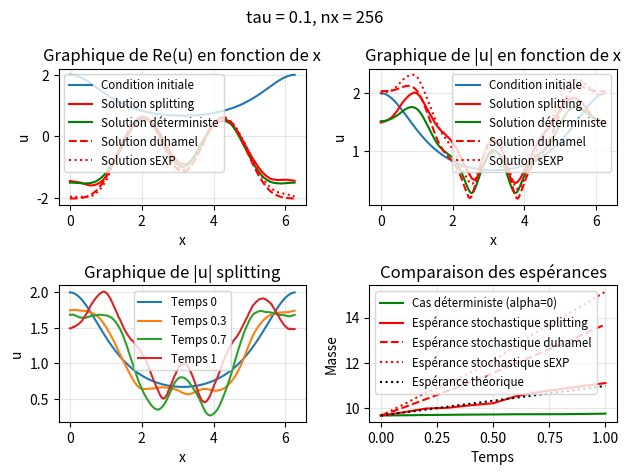

Recreate this plot in Python.
import numpy as np
import matplotlib.pyplot as plt

def u0(x):
    u0 = 2.0/(2.0 - np.cos(x))
    return u0

def V(x): # external potential
    V = 3.0/(5.0-4.0*np.cos(x))
    return V

def beta(nt, nx, tau):
    dB = np.random.normal(0, np.sqrt(tau), size=(nt, nx))
    dB[0, :] = 0.0
    return dB

def gamma(k):
    return 1.0/(1.0 + (k**2))

def e(k, x):
    # k shape(K,), x shape(nx,) -> returns(K, nx)
    return (1.0/np.sqrt(2.0*np.pi)) * np.exp(1j * np.outer(k, x))

def Wq(nt, tau, nx, x):
    k = np.arange(nx)
    beta_k = beta(nt, nx, tau)  # shape(nt, nx)
    g = gamma(k)  # shape(nx,)
    E = e(k, x)  # shape(nx, nx)
    W = np.sum(beta_k[:, :, None] * g[None, :, None] * E[None, :, :], axis=1)
    return W

def noyau_chaleur(dt, nx):
    k = np.fft.fftfreq(nx, d=(2.0*np.pi)/nx) * 2.0*np.pi
    return np.exp(-1j * (k**2) * dt)

def init(f, n1, n2 = None, ite = None):
    if n2 == None : 
        A = np.zeros(n1+2, dtype = complex)
        A[1:n1+1]=f
        A[0] = A[n1] # pour condition périodique : ajout factice de la dernière valeure avant la première
        A[n1+1] = A[1]
    else : 
        A = np.zeros((n1,n2+2), dtype = complex)
        if len(np.shape(f)) == 1 :
            for i in range(ite):
                A[i,1:n2+1]=f
                A[i,0] = A[i,n2]
                A[i,n2+1] = A[i,1]
        elif len(np.shape(f)) == 2 :
            for i in range(ite):
                A[i,1:n2+1]=f[i]
                A[i,0] = A[i,n2]
                A[i,n2+1] = A[i,1]
        else :
            print("f est de taille supérieur à 2")
    return A

alpha = 1.0
nx = 2**8
tau = 0.1
T = 1
nt = int(np.floor(T/tau)) + 1
x = np.linspace(0, 2*np.pi, nx, endpoint=False)
t = np.linspace(0, tau*(nt-1), nt)
dx = (2.0*np.pi)/nx

Vx = init(V(x), nx)
S = init(noyau_chaleur(tau,nx), nx)

nc = 500 # nombre de réalisations pour monte carlo
mass_splitting = np.zeros((nc, nt))
mass_duhamel = np.zeros((nc, nt))
mass_sEXP = np.zeros((nc, nt))

# Boucle Monte Carlo pour les calculs d'espérance
for i in range(nc): 
    # Initialisation
    u = init(u0(x), nt, nx, 1)
    u_duhamel = init(u0(x), nt, nx, 1)
    u_sEXP = init(u0(x), nt, nx, 1)

    W = init(Wq(nt, tau, nx, x), nt, nx, nt)

    for n in range(1, nt):
        # Schéma de splitting
        u_prev = u[n-1, :]
        u_bis = np.exp(-1j*tau*Vx)*u_prev
        u_bis = u_bis - 1j*alpha*W[n]
        u_lin = np.fft.ifft(S*np.fft.fft(u_bis))
        u[n, :] = u_lin
        u[n, 0] = u[n, nx]
        u[n, nx+1] = u[n, 1]

        # Formule de Duhamel
        temps = t[n]
        integrale1 = np.zeros(nx+2, dtype=complex)
        integrale2 = np.zeros(nx+2, dtype=complex)
        for l in range(1, n+1):
            s = tau*(l-1)
            Ss = init(noyau_chaleur(temps-s,nx), nx)
            integrale1 += np.fft.ifft(Ss*np.fft.fft(Vx*u_duhamel[l-1,:])) * tau
            integrale2 += np.fft.ifft(Ss*np.fft.fft(W[l])) * tau
        St = init(noyau_chaleur(temps,nx), nx)
        u_init = init(u0(x), nx)
        u_duhamel[n, :] = np.fft.ifft(St*np.fft.fft(u_init)) - 1j*integrale1 - 1j*alpha*integrale2
        u_duhamel[n, 0] = u_duhamel[n, nx]
        u_duhamel[n, nx+1] = u_duhamel[n, 1]

        # Schéma stochastique exponentiel
        u_sEXP_prev = u_sEXP[n-1, :]
        u_sEXP_bis = u_sEXP_prev - 1j*tau*Vx*u_sEXP_prev - 1j*alpha*W[n]
        u_sEXP_lin = np.fft.ifft(S*np.fft.fft(u_sEXP_bis))
        u_sEXP[n, :] = u_sEXP_lin
        u_sEXP[n, 0] = u_sEXP[n, nx]
        u_sEXP[n, nx+1] = u_sEXP[n, 1]

    mass_splitting[i] = dx*np.sum(np.abs(u[:, 1:nx+1])**2, axis=1)
    mass_duhamel[i] = dx*np.sum(np.abs(u_duhamel[:, 1:nx+1])**2, axis=1)
    mass_sEXP[i] = dx*np.sum(np.abs(u_sEXP[:, 1:nx+1])**2, axis=1)

E_mass_splitting = 1/nc * np.sum(mass_splitting, axis=0)
E_mass_duhamel = 1/nc * np.sum(mass_duhamel, axis=0)
E_mass_sEXP = 1/nc * np.sum(mass_sEXP, axis=0)

k = np.arange(nx)
TrQ = np.sum(gamma(k)**2)
E_mass_theorique = E_mass_splitting[0] + t*(alpha**2)*TrQ

# Implémentation du schéma déterministe (alpha = 0)
u_det = init(u0(x), nt, nx, 1)

for m in range(1, nt):
    # Schéma déterministe
    u_prev_det = u_det[m-1, :]
    u_bis_det = np.exp(-1j*tau*Vx)*u_prev_det
    u_lin_det = np.fft.ifft(S * np.fft.fft(u_bis_det))

    u_det[m, :] = u_lin_det
    u_det[m, 0] = u_det[m, nx]
    u_det[m, nx+1] = u_det[m, 1]

mass_det = dx * np.sum(np.abs(u_det[:, 1:nx+1])**2, axis=1)

erreur_L2_final = np.linalg.norm(u[-1, 1:nx+1] - u_duhamel[-1, 1:nx+1], ord=2)
print("Erreur schéma splitting et formule duhamel (t=1) :", erreur_L2_final)
print("Différence mass :", np.linalg.norm(E_mass_splitting - E_mass_theorique, ord=np.inf))

plt.subplot(221)
plt.plot(x, np.real(u[0,1:nx+1]), label="Condition initiale", linewidth=1.5)
plt.plot(x, np.real(u[-1, 1:nx+1]), "r", label="Solution splitting", linewidth=1.5)
plt.plot(x, np.real(u_det[-1, 1:nx+1]), "g", label="Solution déterministe", linewidth=1.5)
plt.plot(x, np.real(u_duhamel[-1, 1:nx+1]), "--r", label="Solution duhamel", linewidth=1.5)
plt.plot(x, np.real(u_sEXP[-1, 1:nx+1]), ":r", label="Solution sEXP", linewidth=1.5)
plt.legend(fontsize="small")
plt.title("Graphique de Re(u) en fonction de x")
plt.xlabel("x")
plt.ylabel("u")
plt.grid(True, alpha=0.3)

plt.subplot(222)
plt.plot(x, np.abs(u[0,1:nx+1]), label="Condition initiale", linewidth=1.5)
plt.plot(x, np.abs(u[-1, 1:nx+1]), "r", label="Solution splitting", linewidth=1.5)
plt.plot(x, np.abs(u_det[-1, 1:nx+1]), "g", label="Solution déterministe", linewidth=1.5)
plt.plot(x, np.abs(u_duhamel[-1, 1:nx+1]), "--r", label="Solution duhamel", linewidth=1.5)
plt.plot(x, np.abs(u_sEXP[-1, 1:nx+1]), ":r", label="Solution sEXP", linewidth=1.5)
plt.legend(fontsize="small")
plt.title("Graphique de |u| en fonction de x")
plt.xlabel("x")
plt.ylabel("u")
plt.grid(True, alpha=0.3)

plt.subplot(223)
plt.plot(x, np.abs(u[0, 1:nx+1]), label="Temps 0", linewidth=1.5)
plt.plot(x, np.abs(u[int(nt/3), 1:nx+1]), label="Temps "+str(round(int(nt/3)*tau,2)), linewidth=1.5)
plt.plot(x, np.abs(u[int(2*nt/3), 1:nx+1]), label="Temps "+str(round(int(2*nt/3)*tau,2)), linewidth=1.5)
plt.plot(x, np.abs(u[-1, 1:nx+1]), label="Temps "+str(T), linewidth=1.5)
plt.legend(fontsize="small")
plt.title("Graphique de |u| splitting")
plt.xlabel("x")
plt.ylabel("u")
plt.grid(True, alpha=0.3)

plt.subplot(224)
plt.plot(t, mass_det, "g", label="Cas déterministe (alpha=0)", linewidth=1.5)
plt.plot(t, E_mass_splitting, "red", label="Espérance stochastique splitting", linewidth=1.5)
plt.plot(t, E_mass_duhamel, "--r", label="Espérance stochastique duhamel", linewidth=1.5)
plt.plot(t, E_mass_sEXP, ":r", label="Espérance stochastique sEXP", linewidth=1.5)
plt.plot(t, E_mass_theorique, ":k", label="Espérance théorique", linewidth=1.5)
plt.legend(fontsize="small")
plt.title("Comparaison des espérances")
plt.xlabel("Temps")
plt.ylabel("Masse")
plt.grid(True, alpha=0.3)

plt.suptitle("tau = "+str(tau)+", nx = "+str(nx))
plt.tight_layout()
plt.show()
